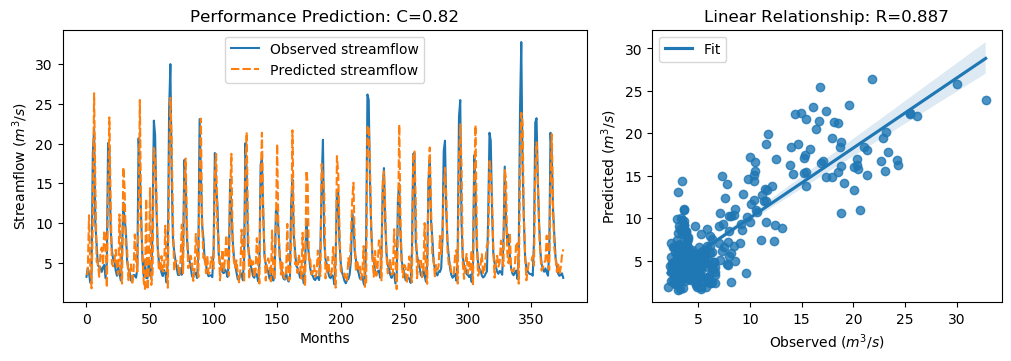

Values plotted in this chart, from the file beside it:
y_true, y_pred, y_true_scaled, y_pred_scaled
3.21, 3.466, -0.6243, -0.5878
4.29, 3.741, -0.4707, -0.5487
3.67, 10.97, -0.5589, 0.4792
2.46, 4.377, -0.7309, -0.4583
3.54, 1.756, -0.5773, -0.831
18.82, 10.59, 1.595, 0.4244
21.76, 26.34, 2.013, 2.664
9.83, 14.59, 0.3169, 0.9938
7.16, 5.106, -0.06268, -0.3547
4.67, 4.946, -0.4167, -0.3775
4.44, 3.211, -0.4494, -0.6242
4.4, 6.251, -0.4551, -0.1918
3.83, 6.901, -0.5361, -0.09948
4.42, 4.706, -0.4522, -0.4116
4.72, 9.042, -0.4096, 0.2049
3.03, 8.253, -0.6499, 0.0927
4.87, 1.872, -0.3883, -0.8145
20.07, 13.31, 1.773, 0.8117
19.62, 23.29, 1.709, 2.231
9.33, 12.89, 0.2458, 0.752
6.56, 4.877, -0.148, -0.3873
5.37, 4.521, -0.3172, -0.4379
5.07, 5.225, -0.3598, -0.3378
4.02, 6.623, -0.5091, -0.139
3.34, 4.097, -0.6058, -0.4981
4.47, 3.477, -0.4451, -0.5863
3.61, 11.07, -0.5674, 0.4935
2.75, 3.78, -0.6897, -0.5432
6.28, 2.354, -0.1878, -0.7459
12.55, 17.02, 0.7036, 1.34
10.44, 14.35, 0.4036, 0.9601
9.01, 7.075, 0.2003, -0.0748
5.12, 6.609, -0.3527, -0.1411
4.16, 2.794, -0.4892, -0.6835
3.72, 4.319, -0.5518, -0.4666
2.73, 4.778, -0.6925, -0.4014
2.73, 2.205, -0.6925, -0.7672
3.43, 3.856, -0.593, -0.5324
3.4, 8.544, -0.5972, 0.1341
3.1, 5.335, -0.6399, -0.3222
4.17, 3.838, -0.4878, -0.5349
20.66, 11.01, 1.857, 0.4852
16.78, 25.49, 1.305, 2.543
10.67, 10.71, 0.4363, 0.4424
5.59, 6.256, -0.2859, -0.1912
3.31, 2.686, -0.61, -0.6988
5.26, 1.684, -0.3328, -0.8413
3.05, 13.04, -0.647, 0.7739
3.04, 1.582, -0.6484, -0.8558
5.26, 4.301, -0.3328, -0.4692
3.41, 14.38, -0.5958, 0.9641
3.07, 2.181, -0.6442, -0.7705
9.62, 3.598, 0.2871, -0.5691
22.89, 19.45, 2.174, 1.685
21.04, 18.41, 1.911, 1.536
12.14, 13.82, 0.6453, 0.8845
7.0, 7.047, -0.08543, -0.07876
5.08, 3.934, -0.3584, -0.5213
4.58, 4.095, -0.4295, -0.4984
3.72, 5.815, -0.5518, -0.254
... 316 more rows
